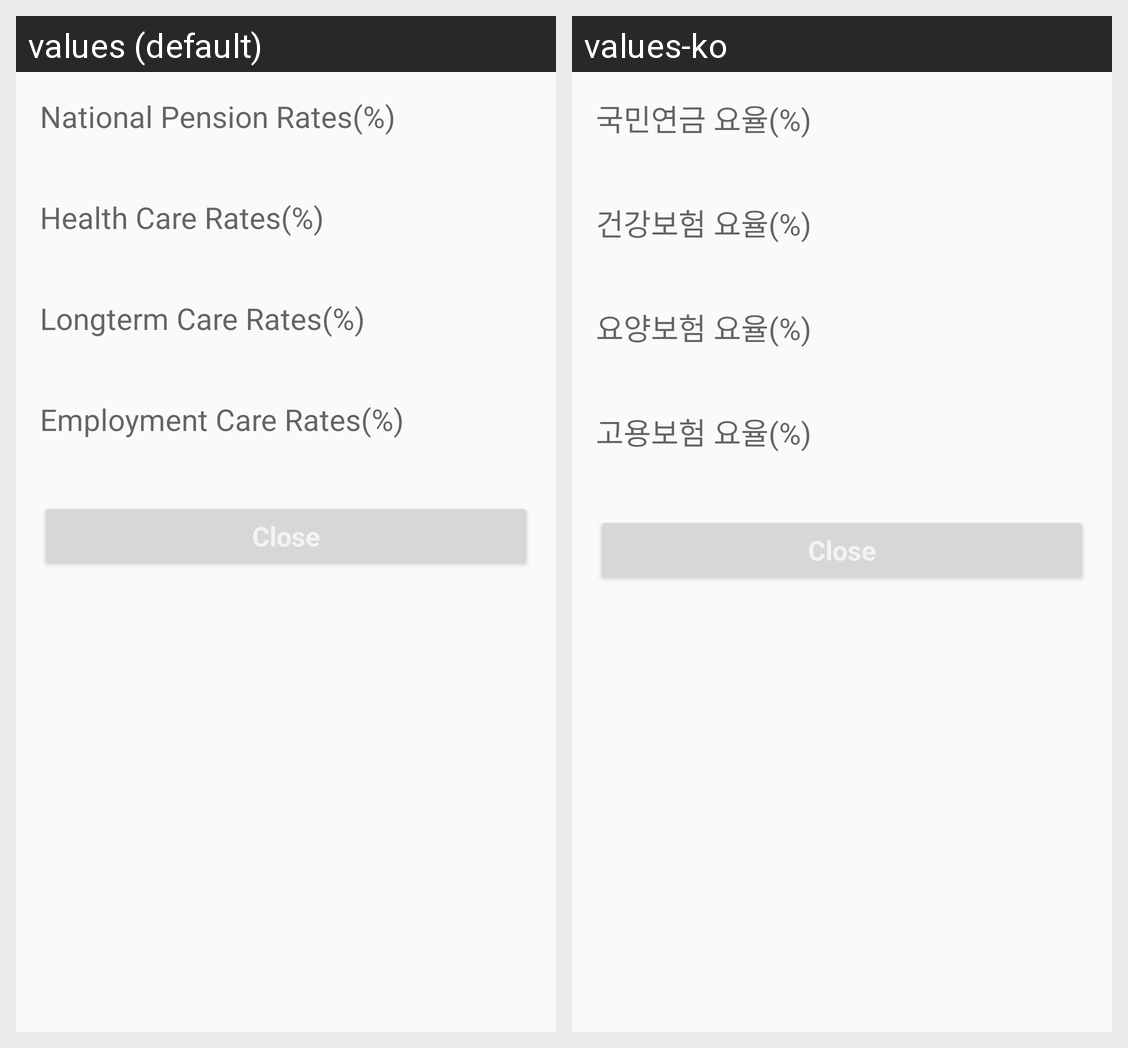

The same Android screen rendered under two of its app's locales, left to right. List the strings drawn on it with the default value and each locale's translation.
Android screen res/layout/fragment_tax_calculator_report.xml rendered under 2 locales, left to right: values (default), values-ko. Device: Nexus 5 (rendered at 1080×1920; each locale shown at half size, 540×960, under a caption strip naming it); theme AppTheme.
Strings drawn on this screen, with the default value and each locale's value (text and hints the layout hard-codes, and strings that could not be matched under every locale, appear in the picture but are not listed):

tax_calc_national_pension_rate
  values: National Pension Rates(%)
  values-ko: 국민연금 요율(%)

tax_calc_health_care_rate
  values: Health Care Rates(%)
  values-ko: 건강보험 요율(%)

tax_calc_longterm_care_rate
  values: Longterm Care Rates(%)
  values-ko: 요양보험 요율(%)

tax_calc_employment_care_rate
  values: Employment Care Rates(%)
  values-ko: 고용보험 요율(%)
